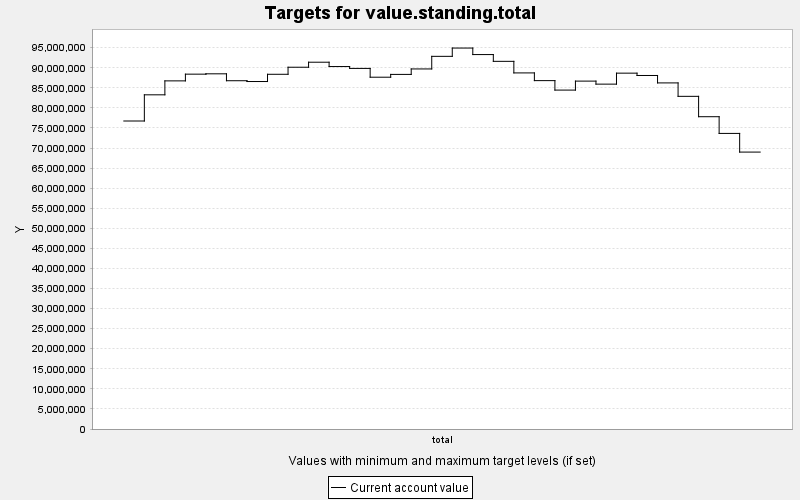

The file beside this chart, header and first rows:
TARGET, PERIOD, YEAR, PERIODWIDTH, MINIMUM, MAXIMUM, MINWEIGHT, MAXWEIGHT, CURRENT, SUMMARY
value.standing.total, 0, 0, 10.0, 0.0, 10000, 1.0, 1.0, 7.6736456E7, 0.0
value.standing.total, 1, 10, 10.0, 0.0, 10000, 1.0, 1.0, 8.3259616E7, 0.0
value.standing.total, 2, 20, 10.0, 0.0, 10000, 1.0, 1.0, 8.6734104E7, 0.0
value.standing.total, 3, 30, 10.0, 0.0, 10000, 1.0, 1.0, 8.840832E7, 0.0
value.standing.total, 4, 40, 10.0, 0.0, 10000, 1.0, 1.0, 8.849268E7, 0.0
value.standing.total, 5, 50, 10.0, 0.0, 10000, 1.0, 1.0, 8.6770168E7, 0.0
value.standing.total, 6, 60, 10.0, 0.0, 10000, 1.0, 1.0, 8.6571608E7, 0.0
value.standing.total, 7, 70, 10.0, 0.0, 10000, 1.0, 1.0, 8.8375848E7, 0.0
value.standing.total, 8, 80, 10.0, 0.0, 10000, 1.0, 1.0, 9.0131992E7, 0.0
value.standing.total, 9, 90, 10.0, 0.0, 10000, 1.0, 1.0, 9.1383256E7, 0.0
value.standing.total, 10, 100, 10.0, 0.0, 10000, 1.0, 1.0, 9.0304144E7, 0.0
value.standing.total, 11, 110, 10.0, 0.0, 10000, 1.0, 1.0, 8.9839808E7, 0.0
value.standing.total, 12, 120, 10.0, 0.0, 10000, 1.0, 1.0, 8.7647408E7, 0.0
value.standing.total, 13, 130, 10.0, 0.0, 10000, 1.0, 1.0, 8.8346808E7, 0.0
value.standing.total, 14, 140, 10.0, 0.0, 10000, 1.0, 1.0, 8.9706304E7, 0.0
value.standing.total, 15, 150, 10.0, 0.0, 10000, 1.0, 1.0, 9.2847104E7, 0.0
value.standing.total, 16, 160, 10.0, 0.0, 10000, 1.0, 1.0, 9.4912256E7, 0.0
value.standing.total, 17, 170, 10.0, 0.0, 10000, 1.0, 1.0, 9.328788E7, 0.0
value.standing.total, 18, 180, 10.0, 0.0, 10000, 1.0, 1.0, 9.1601224E7, 0.0
value.standing.total, 19, 190, 10.0, 0.0, 10000, 1.0, 1.0, 8.8717336E7, 0.0
value.standing.total, 20, 200, 10.0, 0.0, 10000, 1.0, 1.0, 8.6796432E7, 0.0
value.standing.total, 21, 210, 10.0, 0.0, 10000, 1.0, 1.0, 8.4438072E7, 0.0
value.standing.total, 22, 220, 10.0, 0.0, 10000, 1.0, 1.0, 8.6675672E7, 0.0
value.standing.total, 23, 230, 10.0, 0.0, 10000, 1.0, 1.0, 8.5921976E7, 0.0
value.standing.total, 24, 240, 10.0, 0.0, 10000, 1.0, 1.0, 8.8658032E7, 0.0
value.standing.total, 25, 250, 10.0, 0.0, 10000, 1.0, 1.0, 8.8076816E7, 0.0
value.standing.total, 26, 260, 10.0, 0.0, 10000, 1.0, 1.0, 8.6226704E7, 0.0
value.standing.total, 27, 270, 10.0, 0.0, 10000, 1.0, 1.0, 8.2881768E7, 0.0
value.standing.total, 28, 280, 10.0, 0.0, 10000, 1.0, 1.0, 7.7806024E7, 0.0
value.standing.total, 29, 290, 10.0, 0.0, 10000, 1.0, 1.0, 7.3643712E7, 0.0
value.standing.total, 30, 300, 10.0, 0.0, 10000, 1.0, 1.0, 6.8991696E7, 0.0
